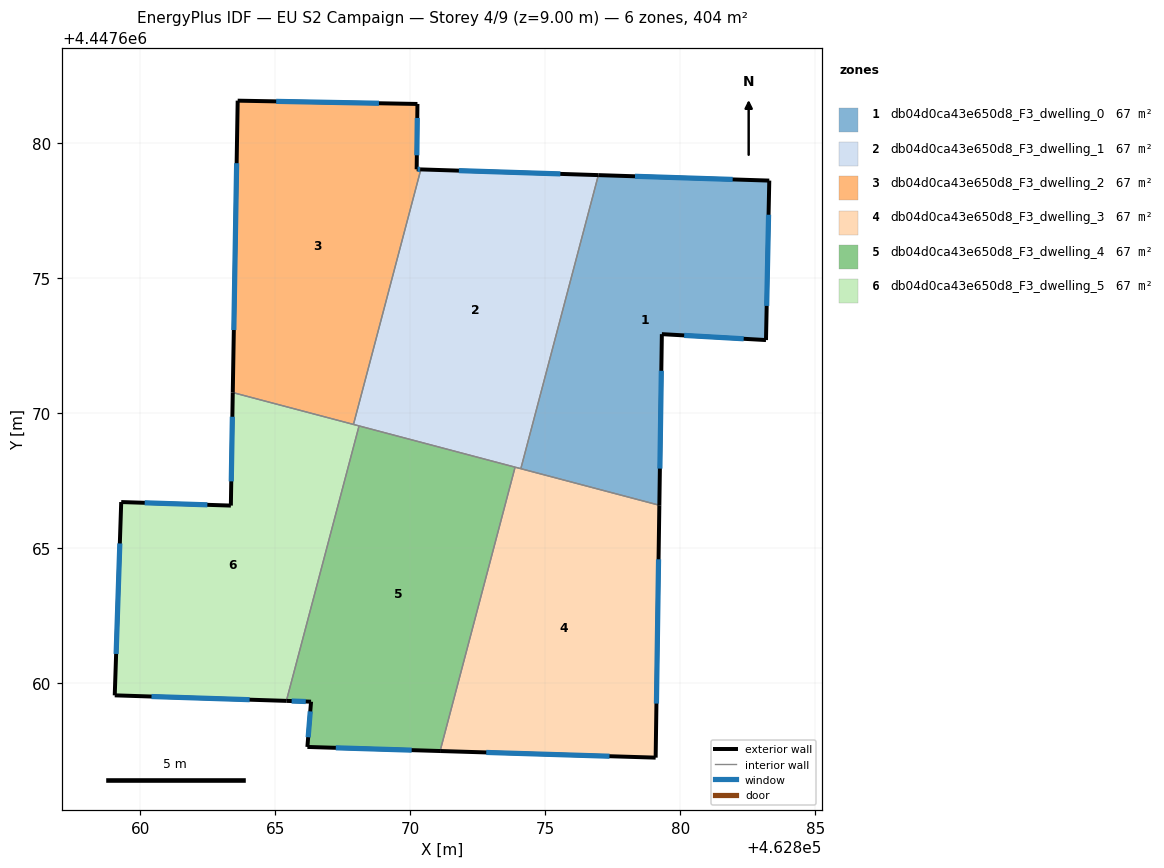
=== STOREY PLAN SPEC (per zone: floor XY polygon, exterior-wall plan segments, windows/doors) ===
zone 1: db04d0ca43e650d8_F3_dwelling_0  (67.3 m²)
  floor: (462883.29, 4447678.62) (462883.17, 4447672.72) (462879.32, 4447672.94) (462879.22, 4447666.60) (462874.09, 4447667.95) (462876.96, 4447678.83)
  exterior wall: (462879.22, 4447666.60) – (462879.32, 4447672.94)  [6.3 m]
    window: (462879.24, 4447667.96) – (462879.30, 4447671.58)  [6.2 m²]
  exterior wall: (462883.29, 4447678.62) – (462876.96, 4447678.83)  [6.3 m]
    window: (462881.94, 4447678.67) – (462878.32, 4447678.78)  [6.2 m²]
  exterior wall: (462883.17, 4447672.72) – (462883.29, 4447678.62)  [5.9 m]
    window: (462883.20, 4447673.98) – (462883.27, 4447677.36)  [5.8 m²]
  exterior wall: (462879.32, 4447672.94) – (462883.17, 4447672.72)  [3.9 m]
    window: (462880.14, 4447672.89) – (462882.35, 4447672.76)  [3.8 m²]
  interior walls: 2
zone 2: db04d0ca43e650d8_F3_dwelling_1  (67.3 m²)
  floor: (462876.96, 4447678.83) (462874.09, 4447667.95) (462867.90, 4447669.59) (462870.39, 4447679.04)
  exterior wall: (462876.96, 4447678.83) – (462870.39, 4447679.04)  [6.6 m]
    window: (462875.56, 4447678.87) – (462871.80, 4447678.99)  [6.4 m²]
  interior walls: 5
zone 3: db04d0ca43e650d8_F3_dwelling_2  (67.3 m²)
  floor: (462870.26, 4447681.46) (462870.23, 4447679.04) (462870.39, 4447679.04) (462867.90, 4447669.59) (462863.42, 4447670.77) (462863.61, 4447681.58)
  exterior wall: (462863.61, 4447681.58) – (462863.42, 4447670.77)  [10.8 m]
    window: (462863.57, 4447679.27) – (462863.46, 4447673.09)  [10.6 m²]
  exterior wall: (462870.26, 4447681.46) – (462863.61, 4447681.58)  [6.7 m]
    window: (462868.84, 4447681.49) – (462865.03, 4447681.56)  [6.5 m²]
  exterior wall: (462870.23, 4447679.04) – (462870.26, 4447681.46)  [2.4 m]
    window: (462870.24, 4447679.56) – (462870.26, 4447680.94)  [2.4 m²]
  exterior wall: (462870.39, 4447679.04) – (462870.23, 4447679.04)  [0.2 m]
    window: (462870.36, 4447679.04) – (462870.27, 4447679.04)  [0.2 m²]
  interior walls: 2
zone 4: db04d0ca43e650d8_F3_dwelling_3  (67.4 m²)
  floor: (462879.22, 4447666.60) (462879.09, 4447657.25) (462871.10, 4447657.50) (462873.88, 4447668.01)
  exterior wall: (462879.09, 4447657.25) – (462879.22, 4447666.60)  [9.3 m]
    window: (462879.11, 4447659.25) – (462879.19, 4447664.60)  [9.2 m²]
  exterior wall: (462871.10, 4447657.50) – (462879.09, 4447657.25)  [8.0 m]
    window: (462872.81, 4447657.45) – (462877.38, 4447657.31)  [7.8 m²]
  interior walls: 3
zone 5: db04d0ca43e650d8_F3_dwelling_4  (67.3 m²)
  floor: (462873.88, 4447668.01) (462871.10, 4447657.50) (462866.19, 4447657.65) (462866.32, 4447659.33) (462865.41, 4447659.36) (462868.10, 4447669.54)
  exterior wall: (462866.19, 4447657.65) – (462871.10, 4447657.50)  [4.9 m]
    window: (462867.24, 4447657.62) – (462870.05, 4447657.53)  [4.8 m²]
  exterior wall: (462866.32, 4447659.33) – (462866.19, 4447657.65)  [1.7 m]
    window: (462866.29, 4447658.97) – (462866.22, 4447658.01)  [1.6 m²]
  exterior wall: (462865.41, 4447659.36) – (462866.32, 4447659.33)  [0.9 m]
    window: (462865.61, 4447659.35) – (462866.13, 4447659.33)  [0.9 m²]
  interior walls: 3
zone 6: db04d0ca43e650d8_F3_dwelling_5  (67.3 m²)
  floor: (462868.10, 4447669.54) (462865.41, 4447659.36) (462859.05, 4447659.56) (462859.29, 4447666.72) (462863.35, 4447666.59) (462863.42, 4447670.77)
  exterior wall: (462863.42, 4447670.77) – (462863.35, 4447666.59)  [4.2 m]
    window: (462863.41, 4447669.88) – (462863.37, 4447667.48)  [4.1 m²]
  exterior wall: (462859.05, 4447659.56) – (462865.41, 4447659.36)  [6.4 m]
    window: (462860.42, 4447659.52) – (462864.05, 4447659.40)  [6.2 m²]
  exterior wall: (462859.29, 4447666.72) – (462859.05, 4447659.56)  [7.2 m]
    window: (462859.24, 4447665.18) – (462859.11, 4447661.09)  [7.0 m²]
  exterior wall: (462863.35, 4447666.59) – (462859.29, 4447666.72)  [4.1 m]
    window: (462862.48, 4447666.62) – (462860.16, 4447666.69)  [4.0 m²]
  interior walls: 3

=== DERIVED (storey summary) ===
Building: EU S2 Campaign
Storey: 4 of 9  (floor level z = 9.00 m)
Storey gross floor area: 404.1 m²
Zones on this storey: 6
  - db04d0ca43e650d8_F3_dwelling_0: floor 67.3 m²; exterior wall 22.4 m (67.3 m²); 4 window(s) 22.0 m²; WWR 32.7%
  - db04d0ca43e650d8_F3_dwelling_1: floor 67.3 m²; exterior wall 6.6 m (19.7 m²); 1 window(s) 6.4 m²; WWR 32.7%
  - db04d0ca43e650d8_F3_dwelling_2: floor 67.3 m²; exterior wall 20.0 m (60.1 m²); 4 window(s) 19.6 m²; WWR 32.7%
  - db04d0ca43e650d8_F3_dwelling_3: floor 67.4 m²; exterior wall 17.3 m (52.0 m²); 2 window(s) 17.0 m²; WWR 32.7%
  - db04d0ca43e650d8_F3_dwelling_4: floor 67.3 m²; exterior wall 7.5 m (22.5 m²); 3 window(s) 7.4 m²; WWR 32.7%
  - db04d0ca43e650d8_F3_dwelling_5: floor 67.3 m²; exterior wall 21.8 m (65.3 m²); 4 window(s) 21.3 m²; WWR 32.7%
Zone adjacency (shared interzone walls):
  - db04d0ca43e650d8_F3_dwelling_0 ↔ db04d0ca43e650d8_F3_dwelling_1
  - db04d0ca43e650d8_F3_dwelling_0 ↔ db04d0ca43e650d8_F3_dwelling_3
  - db04d0ca43e650d8_F3_dwelling_1 ↔ db04d0ca43e650d8_F3_dwelling_2
  - db04d0ca43e650d8_F3_dwelling_1 ↔ db04d0ca43e650d8_F3_dwelling_3
  - db04d0ca43e650d8_F3_dwelling_1 ↔ db04d0ca43e650d8_F3_dwelling_4
  - db04d0ca43e650d8_F3_dwelling_1 ↔ db04d0ca43e650d8_F3_dwelling_5
  - db04d0ca43e650d8_F3_dwelling_2 ↔ db04d0ca43e650d8_F3_dwelling_5
  - db04d0ca43e650d8_F3_dwelling_3 ↔ db04d0ca43e650d8_F3_dwelling_4
  - db04d0ca43e650d8_F3_dwelling_4 ↔ db04d0ca43e650d8_F3_dwelling_5